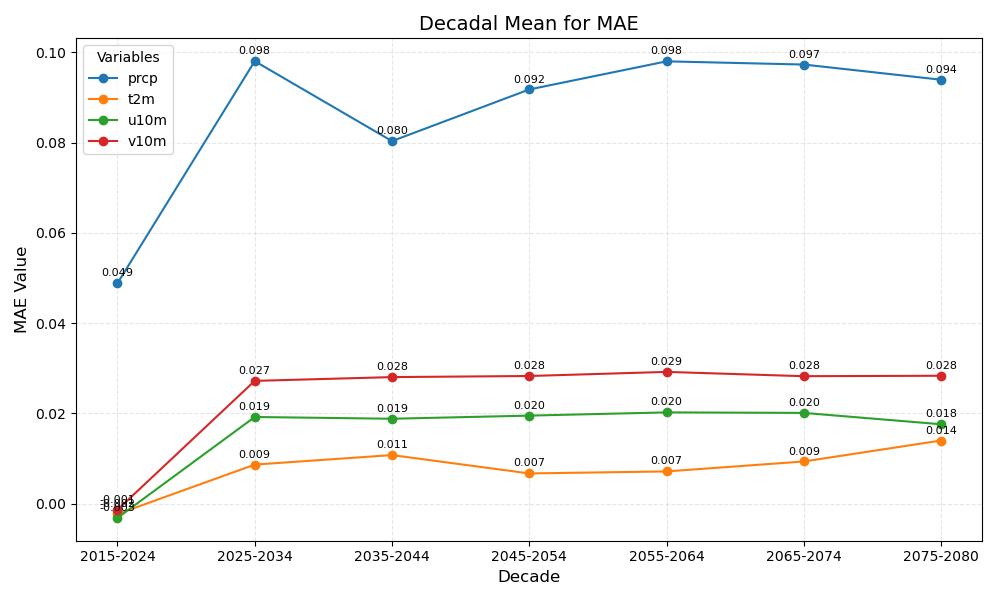

The file beside this chart, header and first rows:
year_bin	prcp	t2m	u10m	v10m
2015-2024	0.049	-0.002	-0.003	-0.001
2025-2034	0.098	0.009	0.019	0.027
2035-2044	0.080	0.011	0.019	0.028
2045-2054	0.092	0.007	0.020	0.028
2055-2064	0.098	0.007	0.020	0.029
2065-2074	0.097	0.009	0.020	0.028
2075-2080	0.094	0.014	0.018	0.028
